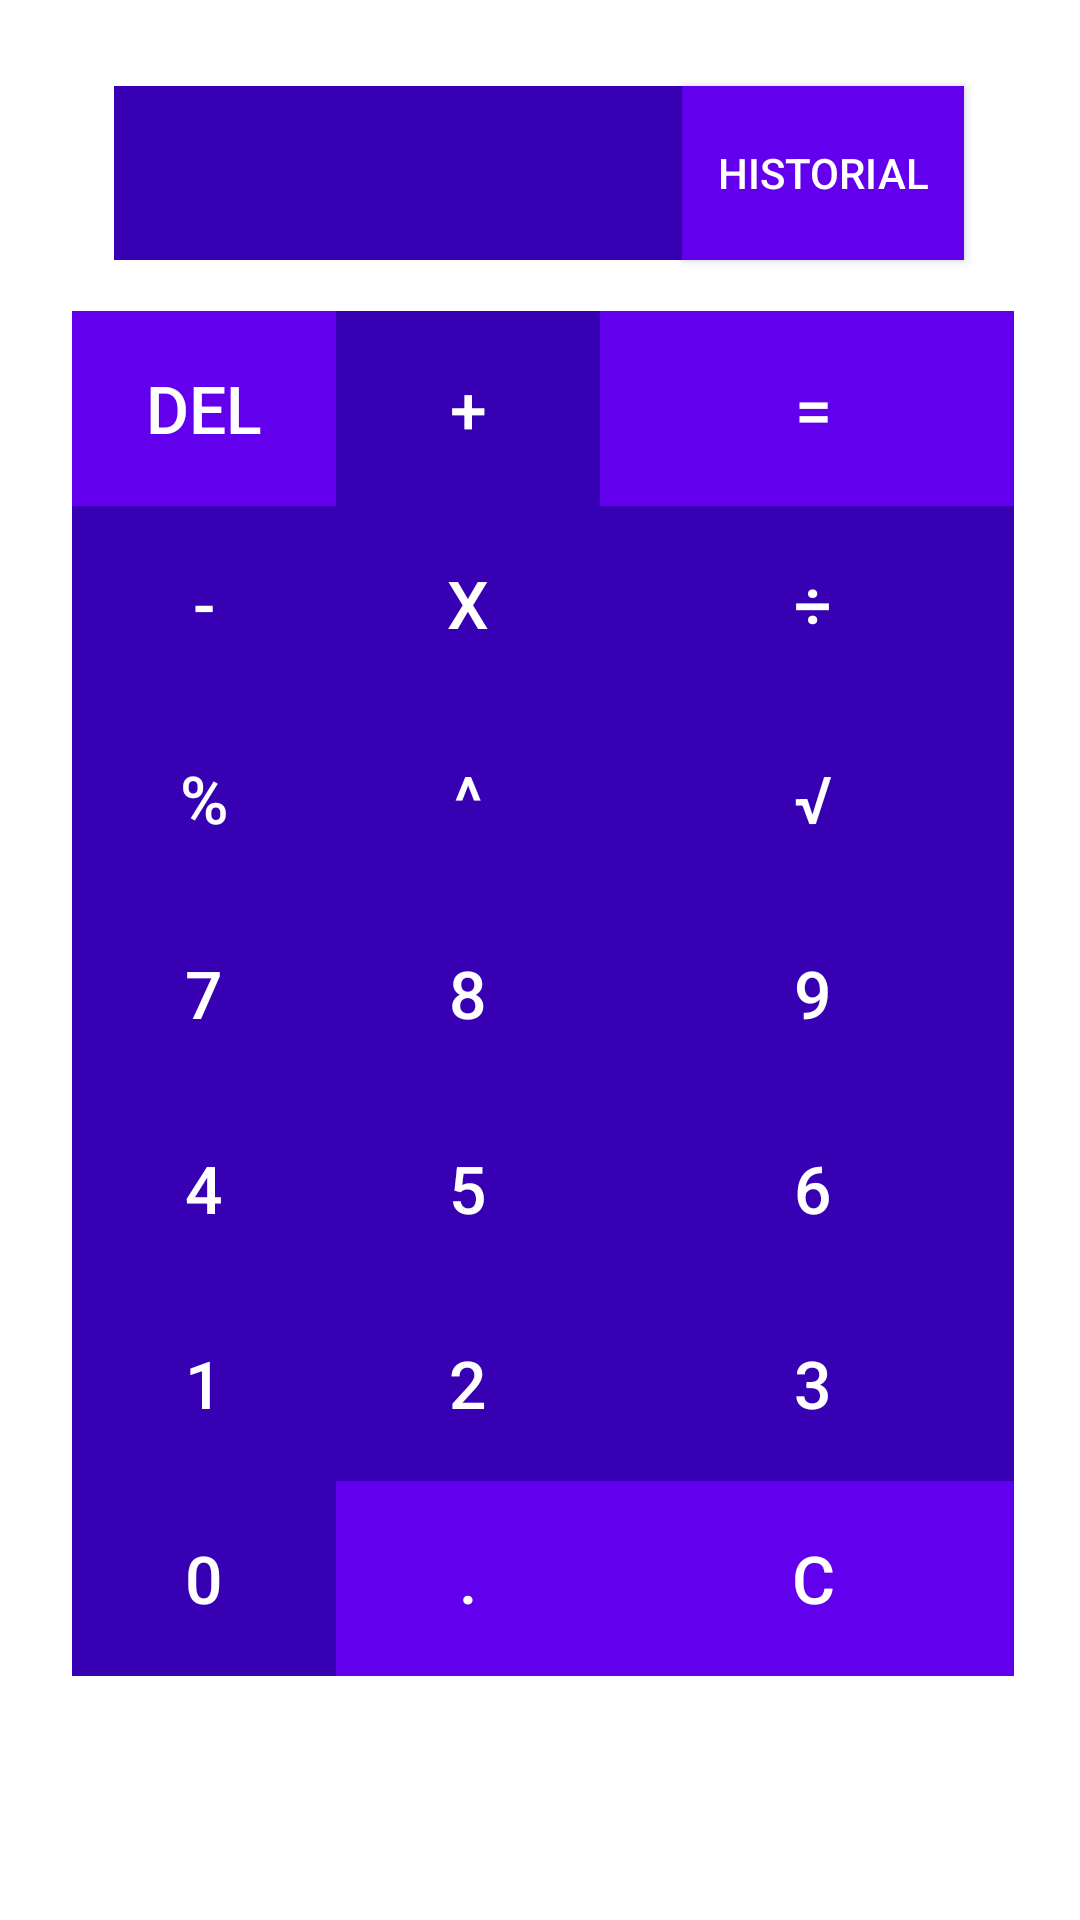

Reconstruct the res/layout file that produces this screen, plus the resources it refers to.
<!-- AndroidManifest.xml: application theme Theme.CalculadoraMultiventanas -->
<!-- res/layout/activity_calculadora_normal.xml -->
<?xml version="1.0" encoding="utf-8"?>
<androidx.constraintlayout.widget.ConstraintLayout xmlns:android="http://schemas.android.com/apk/res/android"
    xmlns:app="http://schemas.android.com/apk/res-auto"
    xmlns:tools="http://schemas.android.com/tools"
    android:layout_width="match_parent"
    android:layout_height="match_parent"
    tools:context=".CalculadoraNormal">


    <TextView
        android:id="@+id/respuesta"
        android:layout_width="205dp"
        android:layout_height="58dp"
        android:background="@color/purple_700"
        android:ems="14"
        android:inputType="textPersonName"
        android:soundEffectsEnabled="true"
        android:text=""
        android:textAlignment="textStart"
        android:textColor="#FFFFFF"
        android:textSize="45sp"
        app:layout_constraintBottom_toBottomOf="parent"
        app:layout_constraintEnd_toEndOf="parent"
        app:layout_constraintHorizontal_bias="0.246"
        app:layout_constraintStart_toStartOf="parent"
        app:layout_constraintTop_toTopOf="parent"
        app:layout_constraintVertical_bias="0.049" />

    <TableLayout
        android:id="@+id/tableLayout2"
        android:layout_width="314dp"
        android:layout_height="463dp"
        app:layout_constraintBottom_toBottomOf="parent"
        app:layout_constraintEnd_toEndOf="parent"
        app:layout_constraintHorizontal_bias="0.52"
        app:layout_constraintStart_toStartOf="parent"
        app:layout_constraintTop_toBottomOf="@+id/respuesta"
        app:layout_constraintVertical_bias="0.19">

        <TableRow
            android:layout_width="match_parent"
            android:layout_height="63dp">

            <Button
                android:id="@+id/button18"
                android:layout_width="wrap_content"
                android:layout_height="65dp"
                android:background="@color/purple_500"
                android:onClick="borrar"
                android:text="DEL"
                android:textColor="@color/white"
                android:textSize="22sp" />

            <Button
                android:id="@+id/button17"
                android:layout_width="wrap_content"
                android:layout_height="65dp"
                android:background="@color/purple_700"
                android:onClick="suma"
                android:text="+"
                android:textColor="@color/white"
                android:textSize="22sp" />

            <Button
                android:id="@+id/button16"
                android:layout_width="wrap_content"
                android:layout_height="65dp"
                android:background="@color/purple_500"
                android:onClick="igual"
                android:text="="
                android:textColor="@color/white"
                android:textSize="22sp" />
        </TableRow>

        <TableRow
            android:layout_width="match_parent"
            android:layout_height="match_parent">

            <Button
                android:id="@+id/button21"
                android:layout_width="wrap_content"
                android:layout_height="65dp"
                android:background="@color/purple_700"
                android:onClick="resta"
                android:text="-"
                android:textColor="@color/white"
                android:textSize="22sp" />

            <Button
                android:id="@+id/button23"
                android:layout_width="wrap_content"
                android:layout_height="65dp"
                android:background="@color/purple_700"
                android:onClick="multiplicar"
                android:text="X"
                android:textColor="@color/white"
                android:textSize="22sp" />

            <Button
                android:id="@+id/button22"
                android:layout_width="wrap_content"
                android:layout_height="65dp"
                android:background="@color/purple_700"
                android:onClick="dividir"
                android:text="÷"
                android:textColor="@color/white"
                android:textSize="22sp" />
        </TableRow>

        <TableRow
            android:layout_width="match_parent"
            android:layout_height="match_parent">

            <Button
                android:id="@+id/button20"
                android:layout_width="wrap_content"
                android:layout_height="65dp"
                android:background="@color/purple_700"
                android:onClick="modulo"
                android:text="%"
                android:textColor="@color/white"
                android:textSize="22sp" />

            <Button
                android:id="@+id/button24"
                android:layout_width="wrap_content"
                android:layout_height="65dp"
                android:background="@color/purple_700"
                android:onClick="potencia"
                android:text="^"
                android:textColor="@color/white"
                android:textSize="22sp" />

            <Button
                android:id="@+id/button19"
                android:layout_width="wrap_content"
                android:layout_height="65dp"
                android:background="@color/purple_700"
                android:onClick="raiz"
                android:text="√"
                android:textColor="@color/white"
                android:textSize="22sp" />
        </TableRow>

        <TableRow
            android:layout_width="match_parent"
            android:layout_height="71dp">

            <Button
                android:id="@+id/button2"
                android:layout_width="wrap_content"
                android:layout_height="65dp"
                android:background="@color/purple_700"
                android:onClick="siete"
                android:text="7"
                android:textColor="@color/white"
                android:textSize="22sp" />

            <Button
                android:id="@+id/button3"
                android:layout_width="wrap_content"
                android:layout_height="65dp"
                android:background="@color/purple_700"
                android:onClick="ocho"
                android:text="8"
                android:textColor="@color/white"
                android:textSize="22sp" />

            <Button
                android:id="@+id/button"
                android:layout_width="142dp"
                android:layout_height="65dp"
                android:background="@color/purple_700"
                android:onClick="nueve"
                android:text="9"
                android:textColor="@color/white"
                android:textSize="22sp" />
        </TableRow>

        <TableRow
            android:layout_width="match_parent"
            android:layout_height="match_parent">

            <Button
                android:id="@+id/button6"
                android:layout_width="wrap_content"
                android:layout_height="65dp"
                android:background="@color/purple_700"
                android:onClick="cuatro"
                android:text="4"
                android:textColor="@color/white"
                android:textSize="22sp" />

            <Button
                android:id="@+id/button7"
                android:layout_width="wrap_content"
                android:layout_height="65dp"
                android:background="@color/purple_700"
                android:onClick="cinco"
                android:text="5"
                android:textColor="@color/white"
                android:textSize="22sp" />

            <Button
                android:id="@+id/button5"
                android:layout_width="wrap_content"
                android:layout_height="65dp"
                android:background="@color/purple_700"
                android:onClick="seis"
                android:text="6"
                android:textColor="@color/white"
                android:textSize="22sp" />
        </TableRow>

        <TableRow
            android:layout_width="match_parent"
            android:layout_height="match_parent">

            <Button
                android:id="@+id/button10"
                android:layout_width="wrap_content"
                android:layout_height="65dp"
                android:background="@color/purple_700"
                android:onClick="uno"
                android:text="1"
                android:textColor="@color/white"
                android:textSize="22sp" />

            <Button
                android:id="@+id/button12"
                android:layout_width="wrap_content"
                android:layout_height="65dp"
                android:background="@color/purple_700"
                android:onClick="dos"
                android:text="2"
                android:textColor="@color/white"
                android:textSize="22sp" />

            <Button
                android:id="@+id/button11"
                android:layout_width="wrap_content"
                android:layout_height="65dp"
                android:background="@color/purple_700"
                android:onClick="tres"
                android:text="3"
                android:textColor="@color/white"
                android:textSize="22sp" />
        </TableRow>

        <TableRow
            android:layout_width="match_parent"
            android:layout_height="161dp">

            <Button
                android:id="@+id/button14"
                android:layout_width="wrap_content"
                android:layout_height="65dp"
                android:background="@color/purple_700"
                android:onClick="cero"
                android:text="0"
                android:textColor="@color/white"
                android:textSize="22sp" />

            <Button
                android:id="@+id/button15"
                android:layout_width="wrap_content"
                android:layout_height="65dp"
                android:background="@color/purple_500"
                android:onClick="puntito"
                android:text="."
                android:textColor="@color/white"
                android:textSize="22sp" />

            <Button
                android:id="@+id/button13"
                android:layout_width="wrap_content"
                android:layout_height="65dp"
                android:background="@color/purple_500"
                android:onClick="clear"
                android:text="C"
                android:textColor="@color/white"
                android:textSize="22sp" />

        </TableRow>
    </TableLayout>

    <Button
        android:id="@+id/button27"
        android:layout_width="94dp"
        android:layout_height="58dp"
        android:layout_marginLeft="2dp"
        android:background="@color/purple_500"
        android:text="HISTORIAL"
        android:textColor="@color/white"
        android:onClick="verHistorial"
        app:layout_constraintBottom_toBottomOf="parent"
        app:layout_constraintEnd_toEndOf="parent"
        app:layout_constraintHorizontal_bias="0.854"
        app:layout_constraintStart_toStartOf="parent"
        app:layout_constraintTop_toTopOf="parent"
        app:layout_constraintVertical_bias="0.049" />

</androidx.constraintlayout.widget.ConstraintLayout>
<!-- resources referenced by this layout -->
<resources>
  <style name="Theme.CalculadoraMultiventanas" parent="Theme.MaterialComponents.DayNight.DarkActionBar">
          
          <item name="colorPrimary">@color/purple_500</item>
          <item name="colorPrimaryVariant">@color/purple_700</item>
          <item name="colorOnPrimary">@color/white</item>
          
          <item name="colorSecondary">@color/teal_200</item>
          <item name="colorSecondaryVariant">@color/teal_700</item>
          <item name="colorOnSecondary">@color/black</item>
          
          <item name="android:statusBarColor" tools:targetApi="l">?attr/colorPrimaryVariant</item>
          
      </style>
  <!-- not gathered from this repository: default colours our renderer supplied (Android Studio template values) -->
  <color name="purple_500">#FF6200EE</color>
  <color name="purple_700">#FF3700B3</color>
  <color name="teal_200">#FF03DAC5</color>
  <color name="teal_700">#FF018786</color>
  <color name="black">#FF000000</color>
  <color name="white">#FFFFFFFF</color>
</resources>
